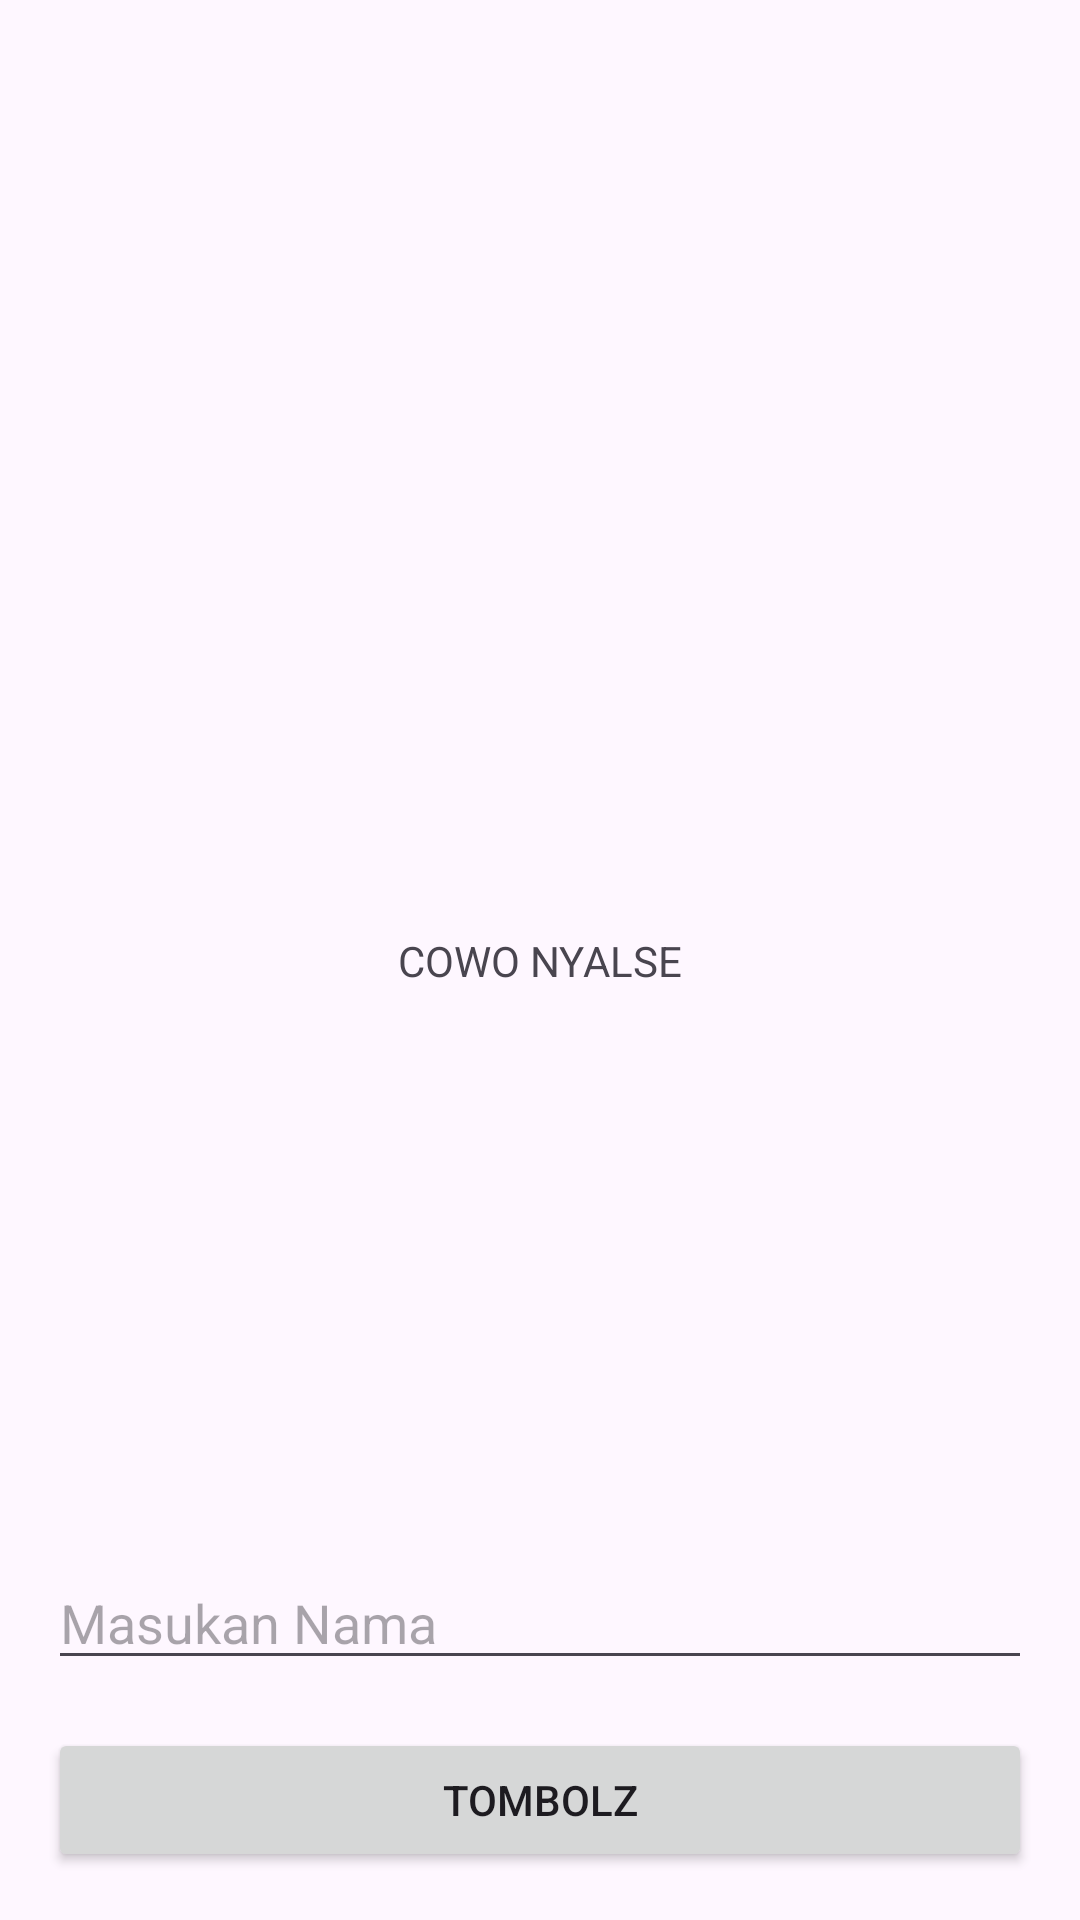

Android layout source for this screen:
<!-- AndroidManifest.xml: application theme Theme.KK4_XIRPL -->
<!-- res/layout/activity_main.xml -->
<?xml version="1.0" encoding="utf-8"?>
<androidx.constraintlayout.widget.ConstraintLayout xmlns:android="http://schemas.android.com/apk/res/android"
    xmlns:app="http://schemas.android.com/apk/res-auto"
    xmlns:tools="http://schemas.android.com/tools"
    android:id="@+id/btnKembaliKalkulator"
    android:layout_width="match_parent"
    android:layout_height="match_parent"
    tools:context=".MainActivity">

    <TextView
        android:id="@+id/TextView1"
        android:layout_width="wrap_content"
        android:layout_height="wrap_content"
        android:text="COWO NYALSE"
        app:layout_constraintBottom_toBottomOf="parent"
        app:layout_constraintEnd_toEndOf="parent"
        app:layout_constraintStart_toStartOf="parent"
        app:layout_constraintTop_toTopOf="parent" />

    <Button
        android:id="@+id/btnTombol1"
        android:layout_width="0dp"
        android:layout_height="wrap_content"
        android:layout_marginStart="16dp"
        android:layout_marginEnd="16dp"
        android:layout_marginBottom="16dp"
        android:text="TOMBOLZ"
        app:layout_constraintBottom_toBottomOf="parent"
        app:layout_constraintEnd_toEndOf="parent"
        app:layout_constraintHorizontal_bias="0.0"
        app:layout_constraintStart_toStartOf="parent" />

    <EditText
        android:id="@+id/txtInput"
        android:layout_width="0dp"
        android:layout_height="wrap_content"
        android:layout_marginStart="16dp"
        android:layout_marginEnd="16dp"
        android:layout_marginBottom="16dp"
        android:ems="10"
        android:hint="Masukan Nama"
        android:inputType="text"
        app:layout_constraintBottom_toTopOf="@+id/btnTombol1"
        app:layout_constraintEnd_toEndOf="parent"
        app:layout_constraintHorizontal_bias="0.227"
        app:layout_constraintStart_toStartOf="parent" />

</androidx.constraintlayout.widget.ConstraintLayout>
<!-- resources referenced by this layout -->
<resources>
  <style name="Theme.KK4_XIRPL" parent="Base.Theme.KK4_XIRPL" />
  <style name="Base.Theme.KK4_XIRPL" parent="Theme.Material3.DayNight.NoActionBar">
          
          
      </style>
</resources>
